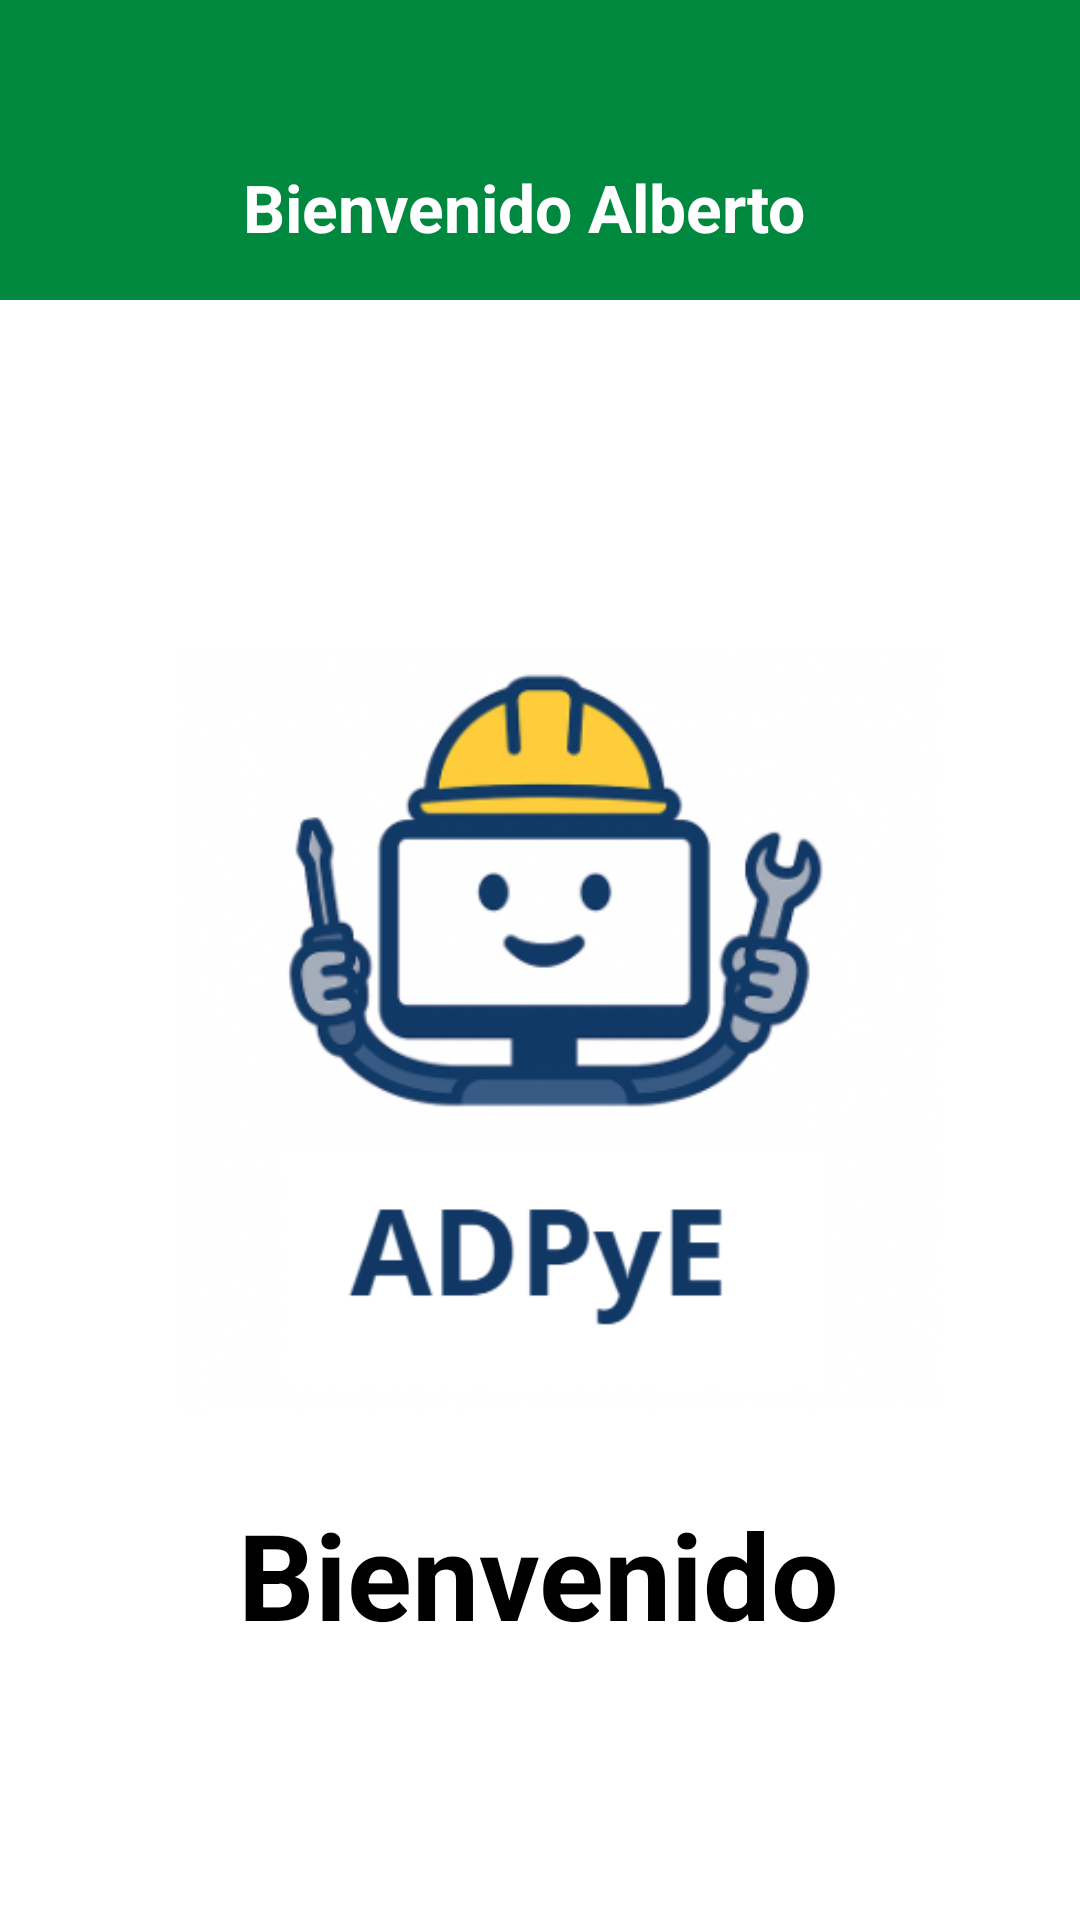

Produce the Android XML layout that renders to this screen, including the resource entries it uses.
<!-- AndroidManifest.xml: application theme Theme.MyProyectoMVP -->
<!-- res/layout/activity_menu_adm.xml -->
<androidx.drawerlayout.widget.DrawerLayout
    xmlns:android="http://schemas.android.com/apk/res/android"
    xmlns:app="http://schemas.android.com/apk/res-auto"
    xmlns:tools="http://schemas.android.com/tools"
    android:id="@+id/drawerLayout"
    android:layout_width="match_parent"
    android:layout_height="match_parent">

    

    
    <androidx.constraintlayout.widget.ConstraintLayout
        android:layout_width="match_parent"
        android:layout_height="match_parent"
        android:background="@android:color/white">


        
        <androidx.constraintlayout.widget.ConstraintLayout
            android:id="@+id/header"
            android:layout_width="0dp"
            android:layout_height="100dp"
            android:background="#00883E"
            app:layout_constraintEnd_toEndOf="parent"
            app:layout_constraintStart_toStartOf="parent"
            app:layout_constraintTop_toTopOf="parent">

            <ImageButton
                android:id="@+id/btnHamburguesa"
                android:layout_width="65dp"
                android:layout_height="70dp"
                android:layout_marginStart="16dp"
                android:background="@android:color/transparent"
                android:contentDescription="Abrir menú"
                android:src="@drawable/ic_menu"
                app:layout_constraintBottom_toBottomOf="parent"
                app:layout_constraintStart_toStartOf="parent"
                app:layout_constraintTop_toTopOf="parent"
                app:layout_constraintVertical_bias="0.533"
                app:tint="@android:color/white" />

            <TextView
                android:id="@+id/txtTitulo"
                android:layout_width="0dp"
                android:layout_height="wrap_content"
                android:text="Bienvenido Alberto"
                android:textColor="@android:color/white"
                android:textSize="22sp"
                android:textStyle="bold"

                app:layout_constraintBottom_toBottomOf="parent"
                app:layout_constraintEnd_toEndOf="parent"
                app:layout_constraintHorizontal_bias="1.0"
                app:layout_constraintStart_toEndOf="@id/btnHamburguesa"
                app:layout_constraintTop_toTopOf="parent"
                app:layout_constraintVertical_bias="0.771" />


        </androidx.constraintlayout.widget.ConstraintLayout>

        

        

        <ImageView
            android:id="@+id/imgLogo"
            android:layout_width="273dp"
            android:layout_height="254dp"
            android:layout_marginTop="116dp"
            android:scaleType="centerInside"
            android:src="@drawable/login"
            app:layout_constraintEnd_toEndOf="parent"
            app:layout_constraintHorizontal_bias="0.566"
            app:layout_constraintStart_toStartOf="parent"
            app:layout_constraintTop_toBottomOf="@id/header" />

        <TextView
            android:id="@+id/txtBienvenida"
            android:layout_width="wrap_content"
            android:layout_height="wrap_content"
            android:layout_marginTop="28dp"
            android:text="Bienvenido"
            android:textColor="@android:color/black"
            android:textSize="40sp"
            android:textStyle="bold"
            app:layout_constraintEnd_toEndOf="parent"
            app:layout_constraintHorizontal_bias="0.497"
            app:layout_constraintStart_toStartOf="parent"
            app:layout_constraintTop_toBottomOf="@id/imgLogo" />

    </androidx.constraintlayout.widget.ConstraintLayout>


    <com.google.android.material.navigation.NavigationView
        android:id="@+id/navView"
        android:layout_width="wrap_content"
        android:layout_height="match_parent"
        android:layout_gravity="start"
        app:menu="@menu/menu_lateral"
        android:background="@android:color/white"/>

</androidx.drawerlayout.widget.DrawerLayout>
<!-- resources referenced by this layout -->
<resources>
  <!-- drawable login: png bitmap (drawable, 114171 bytes) -->
  <style name="Theme.MyProyectoMVP" parent="Base.Theme.MyProyectoMVP" />
  <style name="Base.Theme.MyProyectoMVP" parent="Theme.Material3.DayNight.NoActionBar">
          
          
      </style>
</resources>
